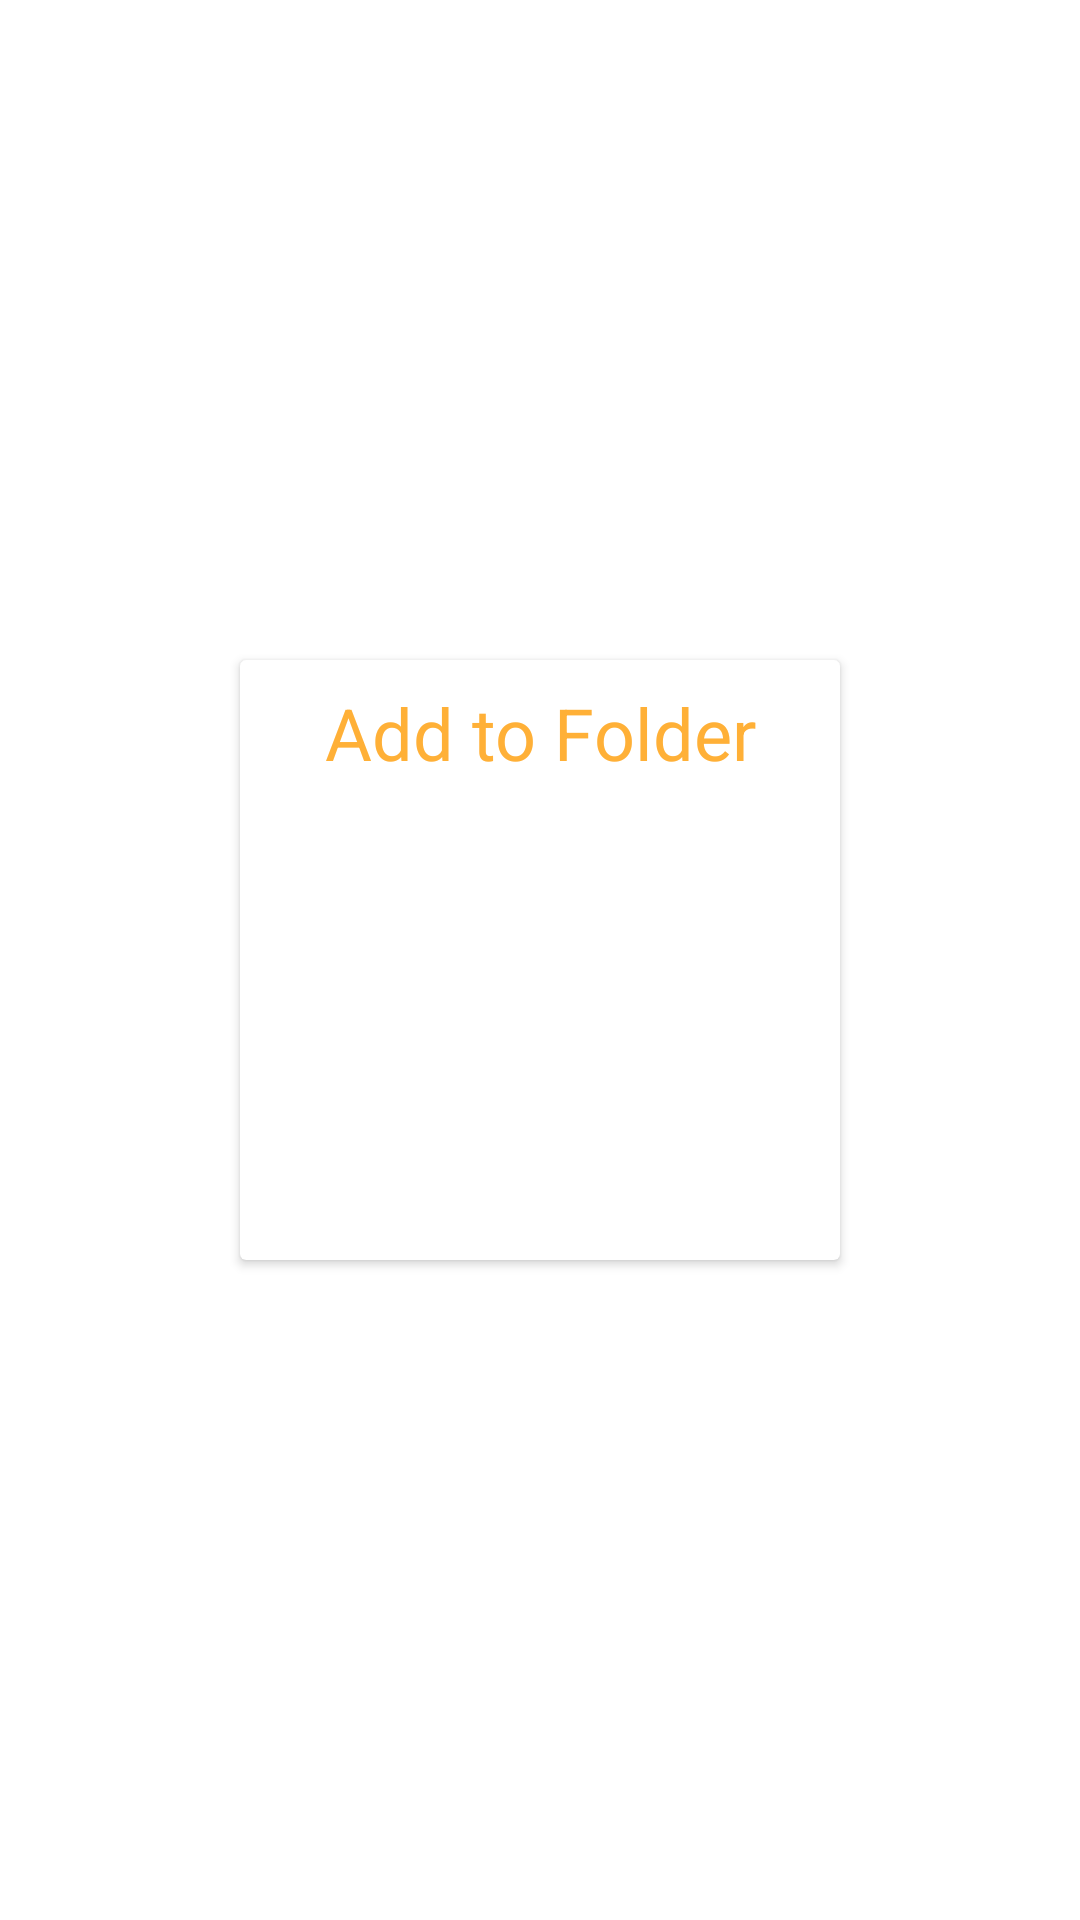

Write the Android layout XML for this screen, with the resource values it uses.
<!-- AndroidManifest.xml: application theme Theme.Flashcards -->
<!-- res/layout/add_decktofolder_popup.xml -->
<?xml version="1.0" encoding="utf-8"?>
<androidx.constraintlayout.widget.ConstraintLayout xmlns:android="http://schemas.android.com/apk/res/android"
    xmlns:app="http://schemas.android.com/apk/res-auto"
    xmlns:tools="http://schemas.android.com/tools"
    android:layout_width="wrap_content"
    android:layout_height="wrap_content">

    <androidx.cardview.widget.CardView
        android:layout_width="200dp"
        android:layout_height="200dp"
        app:layout_constraintBottom_toBottomOf="parent"
        app:layout_constraintEnd_toEndOf="parent"
        app:layout_constraintStart_toStartOf="parent"
        app:layout_constraintTop_toTopOf="parent">

        <androidx.constraintlayout.widget.ConstraintLayout
            android:layout_width="match_parent"
            android:layout_height="match_parent">

            <TextView
                android:id="@+id/textView2"
                android:layout_width="wrap_content"
                android:layout_height="wrap_content"
                android:layout_marginTop="8dp"
                android:text="@string/add_to_folder"
                android:textColor="@color/yellow"
                android:textSize="24sp"
                app:layout_constraintEnd_toEndOf="parent"
                app:layout_constraintStart_toStartOf="parent"
                app:layout_constraintTop_toTopOf="parent" />

            <ListView
                android:id="@+id/folderTitlesLV"
                android:layout_width="0dp"
                android:layout_height="0dp"
                android:layout_marginTop="16dp"
                app:layout_constraintBottom_toBottomOf="parent"
                app:layout_constraintEnd_toEndOf="parent"
                app:layout_constraintStart_toStartOf="parent"
                app:layout_constraintTop_toBottomOf="@+id/textView2" />
        </androidx.constraintlayout.widget.ConstraintLayout>
    </androidx.cardview.widget.CardView>
</androidx.constraintlayout.widget.ConstraintLayout>
<!-- resources referenced by this layout -->
<resources>
  <color name="yellow">#ffb037</color>
  <string name="add_to_folder">Add to Folder</string>
  <style name="Theme.Flashcards" parent="Theme.MaterialComponents.DayNight.NoActionBar">
          
          <item name="colorPrimary">@color/primary</item>
          <item name="colorPrimaryVariant">@color/primary_light</item>
          <item name="colorOnPrimary">@color/yellow</item>
          
          <item name="colorSecondary">@color/secondary</item>
          <item name="colorSecondaryVariant">@color/secondary_light</item>
          <item name="colorOnSecondary">@color/dark_grey</item>
          
          <item name="android:statusBarColor" tools:targetApi="l">?attr/colorPrimaryVariant</item>
          
          <item name="colorControlNormal">@color/primary</item>
      </style>
  <color name="primary">#2f5d62</color>
  <color name="primary_light">#5c8a8f</color>
  <color name="secondary">#ffe268</color>
  <color name="secondary_light">#ffff99</color>
  <color name="dark_grey">#364547</color>
</resources>
